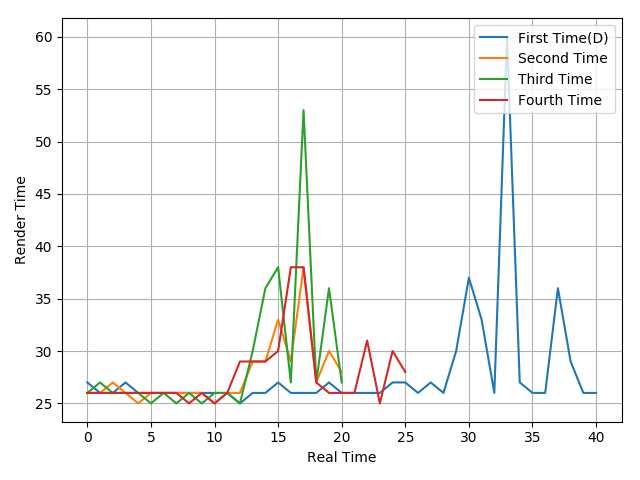

Values plotted in this chart, from the file beside it:
27, 26, 26, 27, 26, 26, 26, 26, 26, 26, 26, 26, 25, 26, 26, 27, 26, 26, 26, 27, 26, 26, 26, 26
26, 26, 27, 26, 25, 26, 26, 26, 26, 26, 25, 26, 26, 29, 29, 33, 29, 38, 27, 30, 28
26, 27, 26, 26, 26, 25, 26, 25, 26, 25, 26, 26, 25, 30, 36, 38, 27, 53, 27, 36, 27
26, 26, 26, 26, 26, 26, 26, 26, 25, 26, 25, 26, 29, 29, 29, 30, 38, 38, 27, 26, 26, 26, 31, 25
